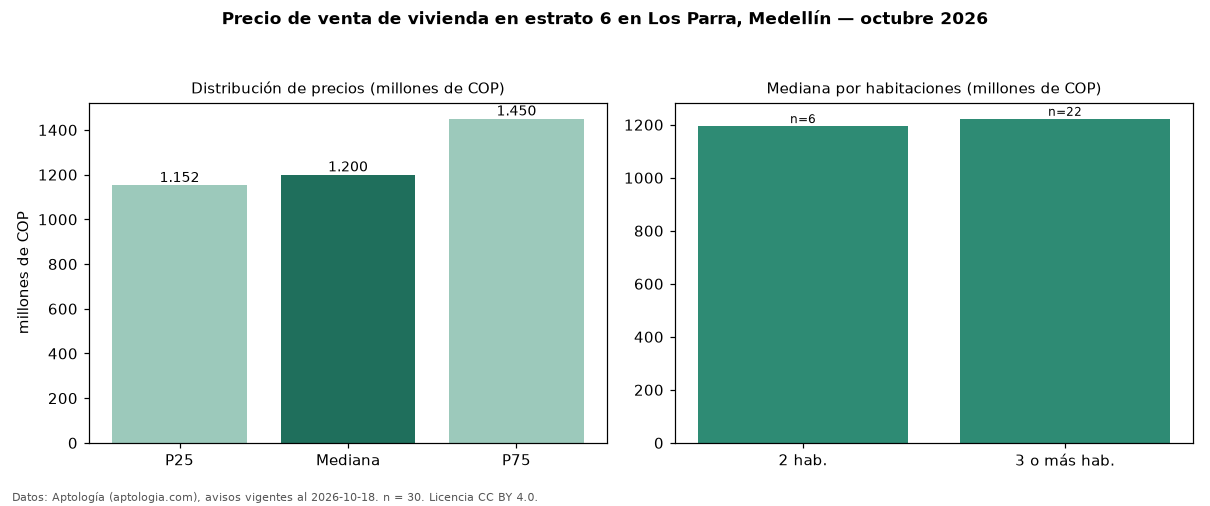

The data file committed next to this chart (first rows):
seccion, metrica, valor, moneda, n
precio, p25, 1152500000, COP, 30
precio, mediana, 1200000000, COP, 30
precio, p75, 1450000000, COP, 30
precio, minimo, 550000000, COP, 30
precio, maximo, 2180000000, COP, 30
m2, mediana_precio_m2, 8879551, COP, 30
m2, area_mediana_m2, 147.5, m2, 30
admin, mediana_admin_mes, 1091068, COP, 22
banos, mediana_banos, 3.0, , 
parqueadero, pct_con_parqueadero, 100.0, %, 30
estrato, estrato_mas_frecuente, 6, , 30
habitaciones, 2, 1195000000, COP, 6
habitaciones, 3+, 1222500000, COP, 22
fuente, fecha_datos, 2026-10-18, , 
fuente, atribucion, https://www.aptologia.com/venta/medellin…, , 
fuente, licencia, CC BY 4.0, , 
